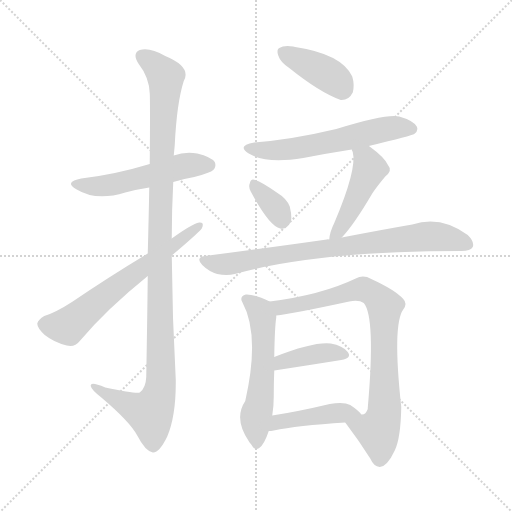
t = 0.00 s
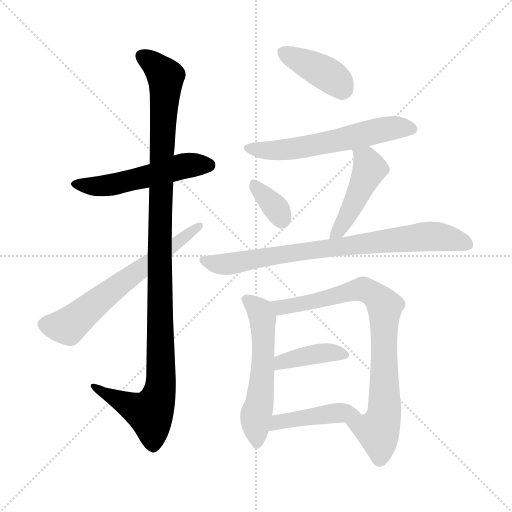
t = 1.86 s
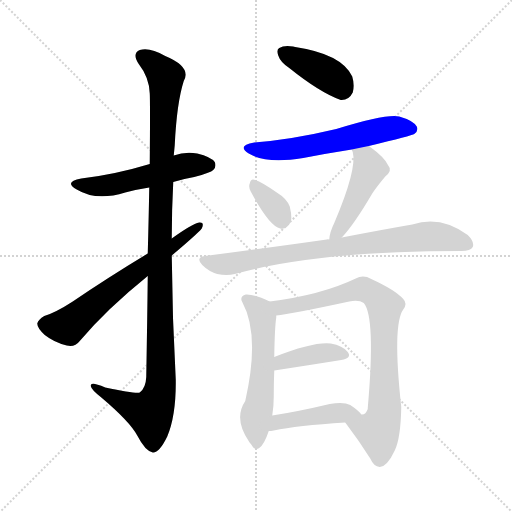
t = 3.71 s
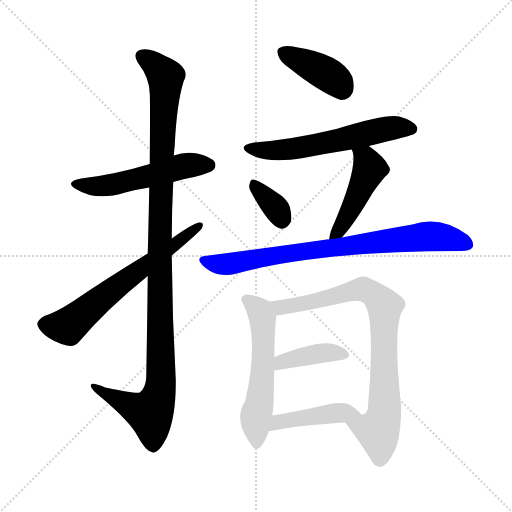
t = 5.57 s
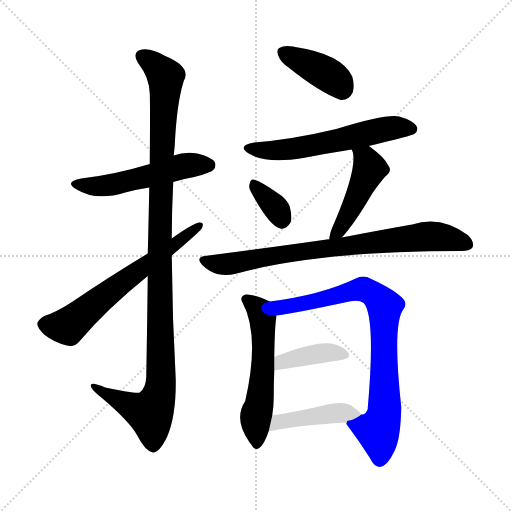
t = 7.43 s
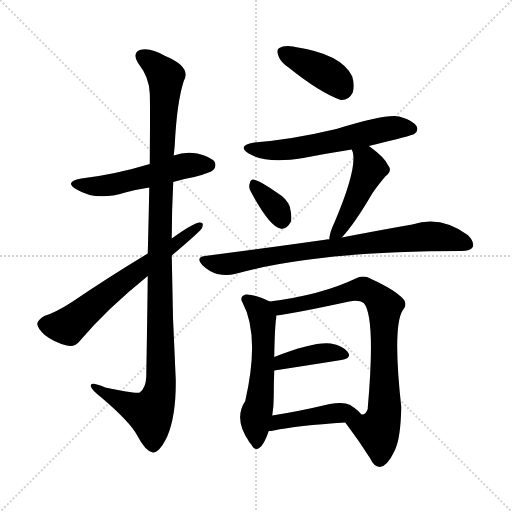
t = 9.28 s

The animated SVG that drew these frames (rendered in a browser with its animation timeline set to each time). Animation: 12 CSS @keyframes rules; one cycle of 9.28 s.

<svg version="1.1" viewBox="0 0 1024 1024" xmlns="http://www.w3.org/2000/svg">
  <g stroke="lightgray" stroke-dasharray="1,1" stroke-width="1" transform="scale(4, 4)">
    <line x1="0" y1="0" x2="256" y2="256"></line>
    <line x1="256" y1="0" x2="0" y2="256"></line>
    <line x1="128" y1="0" x2="128" y2="256"></line>
    <line x1="0" y1="128" x2="256" y2="128"></line>
  </g>
<g transform="scale(1, -1) translate(0, -900)">
   <style type="text/css">
    @keyframes keyframes0 {
      from {
       stroke: blue;
       stroke-dashoffset: 524;
       stroke-width: 128;
       }
       63% {
       animation-timing-function: step-end;
       stroke: blue;
       stroke-dashoffset: 0;
       stroke-width: 128;
       }
       to {
       stroke: black;
       stroke-width: 1024;
       }
       }
       #make-me-a-hanzi-animation-0 {
         animation: keyframes0 0.676432s both;
         animation-delay: 0.000000s;
         animation-timing-function: linear;
       }
    @keyframes keyframes1 {
      from {
       stroke: blue;
       stroke-dashoffset: 1116;
       stroke-width: 128;
       }
       78% {
       animation-timing-function: step-end;
       stroke: blue;
       stroke-dashoffset: 0;
       stroke-width: 128;
       }
       to {
       stroke: black;
       stroke-width: 1024;
       }
       }
       #make-me-a-hanzi-animation-1 {
         animation: keyframes1 1.158203s both;
         animation-delay: 0.676432s;
         animation-timing-function: linear;
       }
    @keyframes keyframes2 {
      from {
       stroke: blue;
       stroke-dashoffset: 633;
       stroke-width: 128;
       }
       67% {
       animation-timing-function: step-end;
       stroke: blue;
       stroke-dashoffset: 0;
       stroke-width: 128;
       }
       to {
       stroke: black;
       stroke-width: 1024;
       }
       }
       #make-me-a-hanzi-animation-2 {
         animation: keyframes2 0.765137s both;
         animation-delay: 1.834635s;
         animation-timing-function: linear;
       }
    @keyframes keyframes3 {
      from {
       stroke: blue;
       stroke-dashoffset: 395;
       stroke-width: 128;
       }
       56% {
       animation-timing-function: step-end;
       stroke: blue;
       stroke-dashoffset: 0;
       stroke-width: 128;
       }
       to {
       stroke: black;
       stroke-width: 1024;
       }
       }
       #make-me-a-hanzi-animation-3 {
         animation: keyframes3 0.571452s both;
         animation-delay: 2.599772s;
         animation-timing-function: linear;
       }
    @keyframes keyframes4 {
      from {
       stroke: blue;
       stroke-dashoffset: 583;
       stroke-width: 128;
       }
       65% {
       animation-timing-function: step-end;
       stroke: blue;
       stroke-dashoffset: 0;
       stroke-width: 128;
       }
       to {
       stroke: black;
       stroke-width: 1024;
       }
       }
       #make-me-a-hanzi-animation-4 {
         animation: keyframes4 0.724447s both;
         animation-delay: 3.171224s;
         animation-timing-function: linear;
       }
    @keyframes keyframes5 {
      from {
       stroke: blue;
       stroke-dashoffset: 343;
       stroke-width: 128;
       }
       53% {
       animation-timing-function: step-end;
       stroke: blue;
       stroke-dashoffset: 0;
       stroke-width: 128;
       }
       to {
       stroke: black;
       stroke-width: 1024;
       }
       }
       #make-me-a-hanzi-animation-5 {
         animation: keyframes5 0.529134s both;
         animation-delay: 3.895671s;
         animation-timing-function: linear;
       }
    @keyframes keyframes6 {
      from {
       stroke: blue;
       stroke-dashoffset: 463;
       stroke-width: 128;
       }
       60% {
       animation-timing-function: step-end;
       stroke: blue;
       stroke-dashoffset: 0;
       stroke-width: 128;
       }
       to {
       stroke: black;
       stroke-width: 1024;
       }
       }
       #make-me-a-hanzi-animation-6 {
         animation: keyframes6 0.626790s both;
         animation-delay: 4.424805s;
         animation-timing-function: linear;
       }
    @keyframes keyframes7 {
      from {
       stroke: blue;
       stroke-dashoffset: 791;
       stroke-width: 128;
       }
       72% {
       animation-timing-function: step-end;
       stroke: blue;
       stroke-dashoffset: 0;
       stroke-width: 128;
       }
       to {
       stroke: black;
       stroke-width: 1024;
       }
       }
       #make-me-a-hanzi-animation-7 {
         animation: keyframes7 0.893717s both;
         animation-delay: 5.051595s;
         animation-timing-function: linear;
       }
    @keyframes keyframes8 {
      from {
       stroke: blue;
       stroke-dashoffset: 559;
       stroke-width: 128;
       }
       65% {
       animation-timing-function: step-end;
       stroke: blue;
       stroke-dashoffset: 0;
       stroke-width: 128;
       }
       to {
       stroke: black;
       stroke-width: 1024;
       }
       }
       #make-me-a-hanzi-animation-8 {
         animation: keyframes8 0.704915s both;
         animation-delay: 5.945312s;
         animation-timing-function: linear;
       }
    @keyframes keyframes9 {
      from {
       stroke: blue;
       stroke-dashoffset: 804;
       stroke-width: 128;
       }
       72% {
       animation-timing-function: step-end;
       stroke: blue;
       stroke-dashoffset: 0;
       stroke-width: 128;
       }
       to {
       stroke: black;
       stroke-width: 1024;
       }
       }
       #make-me-a-hanzi-animation-9 {
         animation: keyframes9 0.904297s both;
         animation-delay: 6.650228s;
         animation-timing-function: linear;
       }
    @keyframes keyframes10 {
      from {
       stroke: blue;
       stroke-dashoffset: 395;
       stroke-width: 128;
       }
       56% {
       animation-timing-function: step-end;
       stroke: blue;
       stroke-dashoffset: 0;
       stroke-width: 128;
       }
       to {
       stroke: black;
       stroke-width: 1024;
       }
       }
       #make-me-a-hanzi-animation-10 {
         animation: keyframes10 0.571452s both;
         animation-delay: 7.554525s;
         animation-timing-function: linear;
       }
    @keyframes keyframes11 {
      from {
       stroke: blue;
       stroke-dashoffset: 435;
       stroke-width: 128;
       }
       59% {
       animation-timing-function: step-end;
       stroke: blue;
       stroke-dashoffset: 0;
       stroke-width: 128;
       }
       to {
       stroke: black;
       stroke-width: 1024;
       }
       }
       #make-me-a-hanzi-animation-11 {
         animation: keyframes11 0.604004s both;
         animation-delay: 8.125977s;
         animation-timing-function: linear;
       }
</style>
<path d="M 346.5 536.0 Q 365.5 542.0 388.5 546.0 Q 421.5 555.0 426.5 560.0 Q 433.5 567.0 429.5 576.0 Q 422.5 586.0 394.5 593.0 Q 369.5 597.0 347.5 589.0 L 299.5 572.0 Q 230.5 551.0 162.5 543.0 Q 126.5 536.0 153.5 521.0 Q 192.5 497.0 250.5 515.0 Q 272.5 521.0 298.5 525.0 L 346.5 536.0 Z" fill="lightgray"></path> 
<path d="M 295.5 348.0 Q 294.5 260.0 292.5 146.0 Q 291.5 124.0 279.5 115.0 Q 272.5 112.0 210.5 125.0 Q 179.5 138.0 181.5 128.0 Q 182.5 121.0 201.5 106.0 Q 259.5 57.0 274.5 29.0 Q 290.5 -2.0 305.5 -5.0 Q 318.5 -6.0 334.5 27.0 Q 352.5 70.0 351.5 141.0 Q 344.5 265.0 343.5 389.0 L 343.5 423.0 Q 343.5 480.0 346.5 536.0 L 347.5 589.0 Q 348.5 599.0 349.5 610.0 Q 353.5 694.0 367.5 738.0 Q 383.5 766.0 330.5 788.0 Q 299.5 806.0 279.5 800.0 Q 263.5 793.0 277.5 772.0 Q 298.5 745.0 299.5 713.0 Q 300.5 697.0 299.5 572.0 L 298.5 525.0 Q 297.5 468.0 295.5 393.0 L 295.5 348.0 Z" fill="lightgray"></path> 
<path d="M 295.5 393.0 Q 214.5 344.0 145.5 297.0 Q 111.5 275.0 88.5 268.0 Q 76.5 261.0 74.5 253.0 Q 74.5 244.0 89.5 230.0 Q 108.5 215.0 133.5 209.0 Q 149.5 205.0 159.5 218.0 Q 213.5 282.0 295.5 348.0 L 343.5 389.0 Q 394.5 432.0 403.5 443.0 Q 409.5 456.0 398.5 455.0 Q 383.5 452.0 343.5 423.0 L 295.5 393.0 Z" fill="lightgray"></path> 
<path d="M 578.5 764.0 Q 639.5 715.0 681.5 700.0 Q 697.5 699.0 705.5 715.0 Q 709.5 730.0 704.5 747.0 Q 683.5 792.0 590.5 806.0 Q 587.5 807.0 586.5 807.0 Q 567.5 810.0 558.5 804.0 Q 552.5 801.0 556.5 789.0 Q 560.5 776.0 578.5 764.0 Z" fill="lightgray"></path> 
<path d="M 737.5 608.0 Q 824.5 629.0 828.5 632.0 Q 837.5 639.0 833.5 647.0 Q 826.5 659.0 798.5 667.0 Q 773.5 673.0 672.5 642.0 Q 584.5 621.0 508.5 615.0 Q 472.5 609.0 497.5 593.0 Q 531.5 572.0 606.5 584.0 Q 652.5 593.0 703.5 601.0 L 737.5 608.0 Z" fill="lightgray"></path> 
<path d="M 501.5 517.0 Q 538.5 448.0 560.5 443.0 Q 572.5 440.0 581.5 456.0 Q 584.5 466.0 579.5 487.0 Q 573.5 503.0 553.5 515.0 Q 523.5 536.0 510.5 540.0 Q 501.5 544.0 499.5 533.0 Q 496.5 526.0 501.5 517.0 Z" fill="lightgray"></path> 
<path d="M 683.5 425.0 Q 707.5 450.0 744.5 513.0 Q 754.5 528.0 770.5 547.0 Q 785.5 559.0 776.5 569.0 Q 769.5 585.0 740.5 606.0 Q 739.5 607.0 737.5 608.0 C 712.5 625.0 693.5 629.0 703.5 601.0 Q 703.5 600.0 705.5 596.0 Q 714.5 562.0 668.5 454.0 Q 659.5 436.0 658.5 421.0 C 655.5 394.0 663.5 403.0 683.5 425.0 Z" fill="lightgray"></path> 
<path d="M 658.5 421.0 Q 655.5 422.0 653.5 421.0 Q 541.5 405.0 409.5 388.0 Q 390.5 385.0 404.5 370.0 Q 417.5 357.0 434.5 352.0 Q 453.5 348.0 469.5 352.0 Q 634.5 398.0 922.5 398.0 Q 941.5 398.0 945.5 406.0 Q 949.5 416.0 935.5 430.0 Q 881.5 470.0 824.5 451.0 Q 766.5 441.0 683.5 425.0 L 658.5 421.0 Z" fill="lightgray"></path> 
<path d="M 539.5 297.0 Q 508.5 312.0 491.5 311.0 Q 478.5 307.0 484.5 296.0 Q 520.5 230.0 490.5 98.0 Q 466.5 62.0 498.5 16.0 Q 499.5 15.0 502.5 11.0 Q 509.5 -2.0 518.5 4.0 Q 528.5 11.0 537.5 38.0 L 544.5 69.0 Q 547.5 87.0 547.5 107.0 Q 547.5 135.0 548.5 159.0 L 548.5 186.0 Q 549.5 247.0 552.5 265.0 Q 552.5 268.0 552.5 269.0 C 554.5 290.0 554.5 290.0 539.5 297.0 Z" fill="lightgray"></path> 
<path d="M 690.5 55.0 Q 718.5 18.0 740.5 -17.0 Q 747.5 -33.0 759.5 -34.0 Q 774.5 -33.0 789.5 -1.0 Q 801.5 24.0 802.5 86.0 Q 784.5 251.0 806.5 281.0 Q 815.5 293.0 806.5 302.0 Q 790.5 320.0 742.5 342.0 Q 726.5 351.0 711.5 343.0 Q 642.5 310.0 539.5 297.0 C 509.5 293.0 522.5 265.0 552.5 269.0 Q 582.5 272.0 698.5 297.0 Q 717.5 301.0 727.5 294.0 Q 751.5 266.0 735.5 84.0 L 735.5 82.0 Q 731.5 70.0 722.5 71.0 C 699.5 52.0 685.5 62.0 690.5 55.0 Z" fill="lightgray"></path> 
<path d="M 548.5 159.0 Q 626.5 171.0 682.5 180.0 Q 704.5 184.0 695.5 196.0 Q 685.5 209.0 661.5 213.0 Q 627.5 217.0 548.5 186.0 C 520.5 175.0 518.5 154.0 548.5 159.0 Z" fill="lightgray"></path> 
<path d="M 537.5 38.0 Q 541.5 38.0 547.5 39.0 Q 593.5 49.0 690.5 55.0 C 720.5 57.0 733.5 58.0 722.5 71.0 Q 718.5 78.0 700.5 90.0 Q 687.5 97.0 659.5 92.0 Q 596.5 77.0 544.5 69.0 C 514.5 64.0 507.5 36.0 537.5 38.0 Z" fill="lightgray"></path> 
      <clipPath id="make-me-a-hanzi-clip-0">
      <path d="M 346.5 536.0 Q 365.5 542.0 388.5 546.0 Q 421.5 555.0 426.5 560.0 Q 433.5 567.0 429.5 576.0 Q 422.5 586.0 394.5 593.0 Q 369.5 597.0 347.5 589.0 L 299.5 572.0 Q 230.5 551.0 162.5 543.0 Q 126.5 536.0 153.5 521.0 Q 192.5 497.0 250.5 515.0 Q 272.5 521.0 298.5 525.0 L 346.5 536.0 Z" fill="lightgray"></path>
      </clipPath>
      <path clip-path="url(#make-me-a-hanzi-clip-0)" d="M 154.5 533.0 L 210.5 528.0 L 372.5 569.0 L 417.5 570.0 " fill="none" id="make-me-a-hanzi-animation-0" stroke-dasharray="396 792" stroke-linecap="round"></path>

      <clipPath id="make-me-a-hanzi-clip-1">
      <path d="M 295.5 348.0 Q 294.5 260.0 292.5 146.0 Q 291.5 124.0 279.5 115.0 Q 272.5 112.0 210.5 125.0 Q 179.5 138.0 181.5 128.0 Q 182.5 121.0 201.5 106.0 Q 259.5 57.0 274.5 29.0 Q 290.5 -2.0 305.5 -5.0 Q 318.5 -6.0 334.5 27.0 Q 352.5 70.0 351.5 141.0 Q 344.5 265.0 343.5 389.0 L 343.5 423.0 Q 343.5 480.0 346.5 536.0 L 347.5 589.0 Q 348.5 599.0 349.5 610.0 Q 353.5 694.0 367.5 738.0 Q 383.5 766.0 330.5 788.0 Q 299.5 806.0 279.5 800.0 Q 263.5 793.0 277.5 772.0 Q 298.5 745.0 299.5 713.0 Q 300.5 697.0 299.5 572.0 L 298.5 525.0 Q 297.5 468.0 295.5 393.0 L 295.5 348.0 Z" fill="lightgray"></path>
      </clipPath>
      <path clip-path="url(#make-me-a-hanzi-clip-1)" d="M 286.5 785.0 L 311.5 769.0 L 331.5 743.0 L 318.5 401.0 L 321.5 132.0 L 315.5 102.0 L 300.5 74.0 L 187.5 126.0 " fill="none" id="make-me-a-hanzi-animation-1" stroke-dasharray="988 1976" stroke-linecap="round"></path>

      <clipPath id="make-me-a-hanzi-clip-2">
      <path d="M 295.5 393.0 Q 214.5 344.0 145.5 297.0 Q 111.5 275.0 88.5 268.0 Q 76.5 261.0 74.5 253.0 Q 74.5 244.0 89.5 230.0 Q 108.5 215.0 133.5 209.0 Q 149.5 205.0 159.5 218.0 Q 213.5 282.0 295.5 348.0 L 343.5 389.0 Q 394.5 432.0 403.5 443.0 Q 409.5 456.0 398.5 455.0 Q 383.5 452.0 343.5 423.0 L 295.5 393.0 Z" fill="lightgray"></path>
      </clipPath>
      <path clip-path="url(#make-me-a-hanzi-clip-2)" d="M 86.5 251.0 L 135.5 248.0 L 396.5 447.0 " fill="none" id="make-me-a-hanzi-animation-2" stroke-dasharray="505 1010" stroke-linecap="round"></path>

      <clipPath id="make-me-a-hanzi-clip-3">
      <path d="M 578.5 764.0 Q 639.5 715.0 681.5 700.0 Q 697.5 699.0 705.5 715.0 Q 709.5 730.0 704.5 747.0 Q 683.5 792.0 590.5 806.0 Q 587.5 807.0 586.5 807.0 Q 567.5 810.0 558.5 804.0 Q 552.5 801.0 556.5 789.0 Q 560.5 776.0 578.5 764.0 Z" fill="lightgray"></path>
      </clipPath>
      <path clip-path="url(#make-me-a-hanzi-clip-3)" d="M 567.5 795.0 L 665.5 745.0 L 683.5 722.0 " fill="none" id="make-me-a-hanzi-animation-3" stroke-dasharray="267 534" stroke-linecap="round"></path>

      <clipPath id="make-me-a-hanzi-clip-4">
      <path d="M 737.5 608.0 Q 824.5 629.0 828.5 632.0 Q 837.5 639.0 833.5 647.0 Q 826.5 659.0 798.5 667.0 Q 773.5 673.0 672.5 642.0 Q 584.5 621.0 508.5 615.0 Q 472.5 609.0 497.5 593.0 Q 531.5 572.0 606.5 584.0 Q 652.5 593.0 703.5 601.0 L 737.5 608.0 Z" fill="lightgray"></path>
      </clipPath>
      <path clip-path="url(#make-me-a-hanzi-clip-4)" d="M 500.5 605.0 L 558.5 599.0 L 678.5 619.0 L 780.5 644.0 L 822.5 642.0 " fill="none" id="make-me-a-hanzi-animation-4" stroke-dasharray="455 910" stroke-linecap="round"></path>

      <clipPath id="make-me-a-hanzi-clip-5">
      <path d="M 501.5 517.0 Q 538.5 448.0 560.5 443.0 Q 572.5 440.0 581.5 456.0 Q 584.5 466.0 579.5 487.0 Q 573.5 503.0 553.5 515.0 Q 523.5 536.0 510.5 540.0 Q 501.5 544.0 499.5 533.0 Q 496.5 526.0 501.5 517.0 Z" fill="lightgray"></path>
      </clipPath>
      <path clip-path="url(#make-me-a-hanzi-clip-5)" d="M 510.5 528.0 L 554.5 480.0 L 563.5 460.0 " fill="none" id="make-me-a-hanzi-animation-5" stroke-dasharray="215 430" stroke-linecap="round"></path>

      <clipPath id="make-me-a-hanzi-clip-6">
      <path d="M 683.5 425.0 Q 707.5 450.0 744.5 513.0 Q 754.5 528.0 770.5 547.0 Q 785.5 559.0 776.5 569.0 Q 769.5 585.0 740.5 606.0 Q 739.5 607.0 737.5 608.0 C 712.5 625.0 693.5 629.0 703.5 601.0 Q 703.5 600.0 705.5 596.0 Q 714.5 562.0 668.5 454.0 Q 659.5 436.0 658.5 421.0 C 655.5 394.0 663.5 403.0 683.5 425.0 Z" fill="lightgray"></path>
      </clipPath>
      <path clip-path="url(#make-me-a-hanzi-clip-6)" d="M 709.5 601.0 L 732.5 581.0 L 739.5 562.0 L 696.5 470.0 L 664.5 425.0 " fill="none" id="make-me-a-hanzi-animation-6" stroke-dasharray="335 670" stroke-linecap="round"></path>

      <clipPath id="make-me-a-hanzi-clip-7">
      <path d="M 658.5 421.0 Q 655.5 422.0 653.5 421.0 Q 541.5 405.0 409.5 388.0 Q 390.5 385.0 404.5 370.0 Q 417.5 357.0 434.5 352.0 Q 453.5 348.0 469.5 352.0 Q 634.5 398.0 922.5 398.0 Q 941.5 398.0 945.5 406.0 Q 949.5 416.0 935.5 430.0 Q 881.5 470.0 824.5 451.0 Q 766.5 441.0 683.5 425.0 L 658.5 421.0 Z" fill="lightgray"></path>
      </clipPath>
      <path clip-path="url(#make-me-a-hanzi-clip-7)" d="M 407.5 379.0 L 460.5 372.0 L 515.5 384.0 L 849.5 427.0 L 904.5 422.0 L 935.5 411.0 " fill="none" id="make-me-a-hanzi-animation-7" stroke-dasharray="663 1326" stroke-linecap="round"></path>

      <clipPath id="make-me-a-hanzi-clip-8">
      <path d="M 539.5 297.0 Q 508.5 312.0 491.5 311.0 Q 478.5 307.0 484.5 296.0 Q 520.5 230.0 490.5 98.0 Q 466.5 62.0 498.5 16.0 Q 499.5 15.0 502.5 11.0 Q 509.5 -2.0 518.5 4.0 Q 528.5 11.0 537.5 38.0 L 544.5 69.0 Q 547.5 87.0 547.5 107.0 Q 547.5 135.0 548.5 159.0 L 548.5 186.0 Q 549.5 247.0 552.5 265.0 Q 552.5 268.0 552.5 269.0 C 554.5 290.0 554.5 290.0 539.5 297.0 Z" fill="lightgray"></path>
      </clipPath>
      <path clip-path="url(#make-me-a-hanzi-clip-8)" d="M 491.5 302.0 L 520.5 275.0 L 525.5 252.0 L 525.5 166.0 L 510.5 59.0 L 512.5 13.0 " fill="none" id="make-me-a-hanzi-animation-8" stroke-dasharray="431 862" stroke-linecap="round"></path>

      <clipPath id="make-me-a-hanzi-clip-9">
      <path d="M 690.5 55.0 Q 718.5 18.0 740.5 -17.0 Q 747.5 -33.0 759.5 -34.0 Q 774.5 -33.0 789.5 -1.0 Q 801.5 24.0 802.5 86.0 Q 784.5 251.0 806.5 281.0 Q 815.5 293.0 806.5 302.0 Q 790.5 320.0 742.5 342.0 Q 726.5 351.0 711.5 343.0 Q 642.5 310.0 539.5 297.0 C 509.5 293.0 522.5 265.0 552.5 269.0 Q 582.5 272.0 698.5 297.0 Q 717.5 301.0 727.5 294.0 Q 751.5 266.0 735.5 84.0 L 735.5 82.0 Q 731.5 70.0 722.5 71.0 C 699.5 52.0 685.5 62.0 690.5 55.0 Z" fill="lightgray"></path>
      </clipPath>
      <path clip-path="url(#make-me-a-hanzi-clip-9)" d="M 548.5 293.0 L 570.5 286.0 L 724.5 322.0 L 741.5 316.0 L 765.5 294.0 L 769.5 77.0 L 755.5 38.0 L 759.5 -20.0 " fill="none" id="make-me-a-hanzi-animation-9" stroke-dasharray="676 1352" stroke-linecap="round"></path>

      <clipPath id="make-me-a-hanzi-clip-10">
      <path d="M 548.5 159.0 Q 626.5 171.0 682.5 180.0 Q 704.5 184.0 695.5 196.0 Q 685.5 209.0 661.5 213.0 Q 627.5 217.0 548.5 186.0 C 520.5 175.0 518.5 154.0 548.5 159.0 Z" fill="lightgray"></path>
      </clipPath>
      <path clip-path="url(#make-me-a-hanzi-clip-10)" d="M 556.5 166.0 L 563.5 178.0 L 613.5 189.0 L 655.5 195.0 L 686.5 190.0 " fill="none" id="make-me-a-hanzi-animation-10" stroke-dasharray="267 534" stroke-linecap="round"></path>

      <clipPath id="make-me-a-hanzi-clip-11">
      <path d="M 537.5 38.0 Q 541.5 38.0 547.5 39.0 Q 593.5 49.0 690.5 55.0 C 720.5 57.0 733.5 58.0 722.5 71.0 Q 718.5 78.0 700.5 90.0 Q 687.5 97.0 659.5 92.0 Q 596.5 77.0 544.5 69.0 C 514.5 64.0 507.5 36.0 537.5 38.0 Z" fill="lightgray"></path>
      </clipPath>
      <path clip-path="url(#make-me-a-hanzi-clip-11)" d="M 541.5 45.0 L 555.5 56.0 L 580.5 61.0 L 670.5 74.0 L 715.5 72.0 " fill="none" id="make-me-a-hanzi-animation-11" stroke-dasharray="307 614" stroke-linecap="round"></path>

</g>
</svg>
